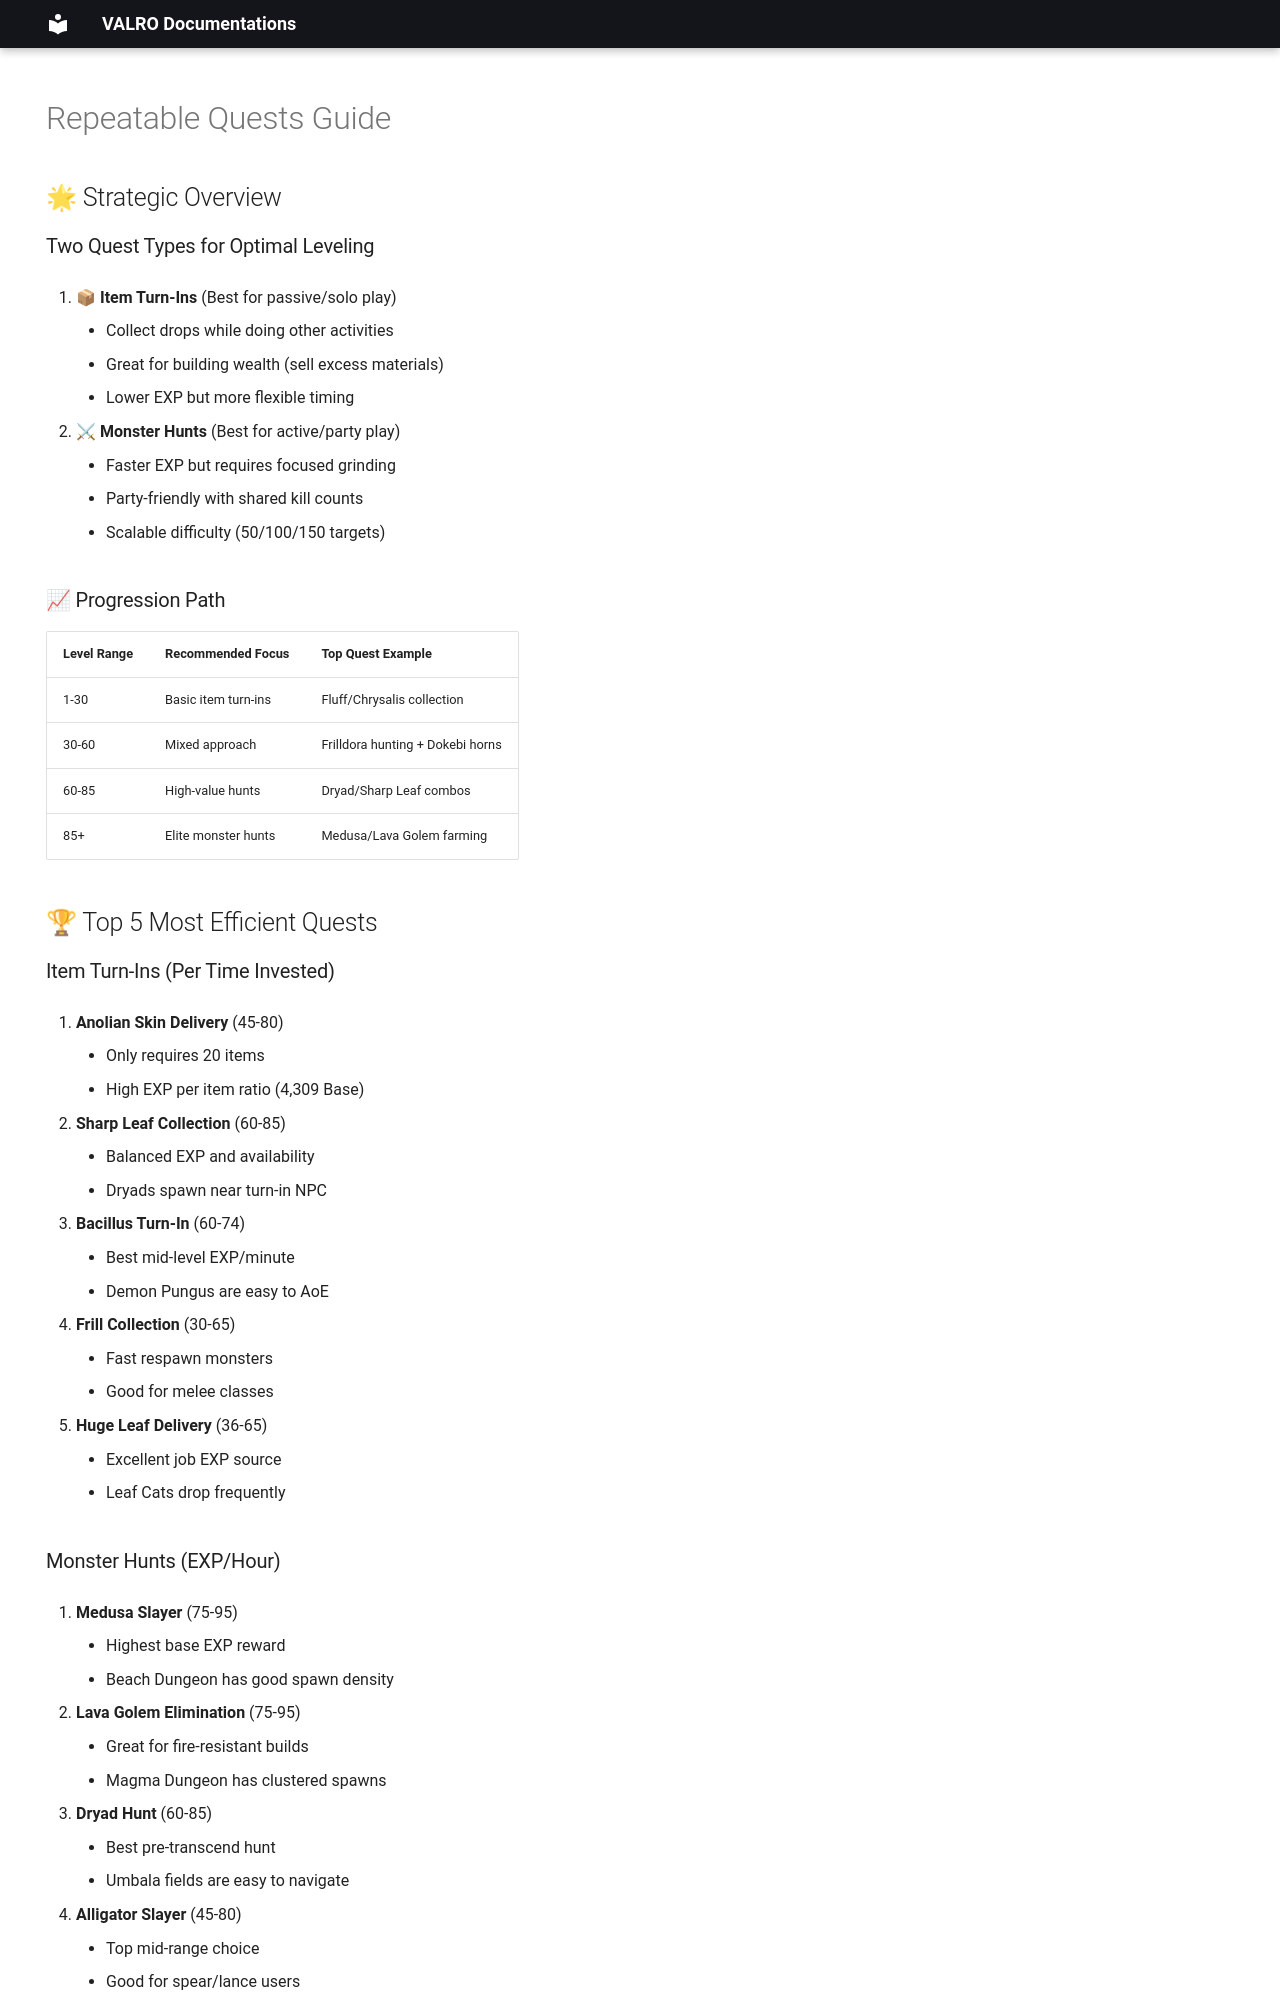

repository: PgeePow/RO-WEB · page: daily-quest/index.html · generator: mkdocs

---
hide:
  - toc
  - navigation
---

# Repeatable Quests Guide

## 🌟 Strategic Overview

### Two Quest Types for Optimal Leveling
1. **📦 Item Turn-Ins** (Best for passive/solo play)
    - Collect drops while doing other activities
    - Great for building wealth (sell excess materials)
    - Lower EXP but more flexible timing

2. **⚔ Monster Hunts** (Best for active/party play) 
    - Faster EXP but requires focused grinding
    - Party-friendly with shared kill counts
    - Scalable difficulty (50/100/150 targets)

### 📈 Progression Path
| Level Range | Recommended Focus          | Top Quest Example          |
|-------------|----------------------------|----------------------------|
| 1-30        | Basic item turn-ins        | Fluff/Chrysalis collection |
| 30-60       | Mixed approach             | Frilldora hunting + Dokebi horns |
| 60-85       | High-value hunts           | Dryad/Sharp Leaf combos    |
| 85+         | Elite monster hunts        | Medusa/Lava Golem farming  |

## 🏆 Top 5 Most Efficient Quests

### Item Turn-Ins (Per Time Invested)
1. **Anolian Skin Delivery** (45-80)  
    - Only requires 20 items  
    - High EXP per item ratio (4,309 Base)  

2. **Sharp Leaf Collection** (60-85)  
    - Balanced EXP and availability  
    - Dryads spawn near turn-in NPC  

3. **Bacillus Turn-In** (60-74)  
    - Best mid-level EXP/minute  
    - Demon Pungus are easy to AoE  

4. **Frill Collection** (30-65)  
    - Fast respawn monsters  
    - Good for melee classes  

5. **Huge Leaf Delivery** (36-65)  
    - Excellent job EXP source  
    - Leaf Cats drop frequently  

### Monster Hunts (EXP/Hour)
1. **Medusa Slayer** (75-95)  
    - Highest base EXP reward  
    - Beach Dungeon has good spawn density  

2. **Lava Golem Elimination** (75-95)  
    - Great for fire-resistant builds  
    - Magma Dungeon has clustered spawns  

3. **Dryad Hunt** (60-85)  
     - Best pre-transcend hunt  
     - Umbala fields are easy to navigate  

4. **Alligator Slayer** (45-80)  
    - Top mid-range choice  
    - Good for spear/lance users  

5. **Frilldora Extermination** (30-65)  
    - Best early-game hunt  
    - Fast respawn rate  

## 💡 Advanced Strategies

### The Rotation Method (Max Efficiency)
1. **Start a 150-kill monster hunt**
2. While killing, collect items for turn-ins:
    - Dryads → Sharp Leaves
    - Alligators → Anolian Skins
    - Leaf Cats → Huge Leaves
3. Complete item turn-ins during respawn waits
4. Repeat cycle

### Party Optimization
 - **Ideal Composition**:  
   1 Tank | 1 Healer | 3 DPS  
   (All within 20 levels for EXP share)  
 - **Positioning**: Stay within 1 screen distance  
 - **Loot Rules**: Need Before Greed for quest items  

### Market Exploitation
- **Buy Low**: Stock up on turn-in items during:
   - Server maintenance days
   - Early mornings (3-6 AM server time)  
- **Sell High**: Sell excess during:
   - Weekend evenings
   - After WoE sessions
